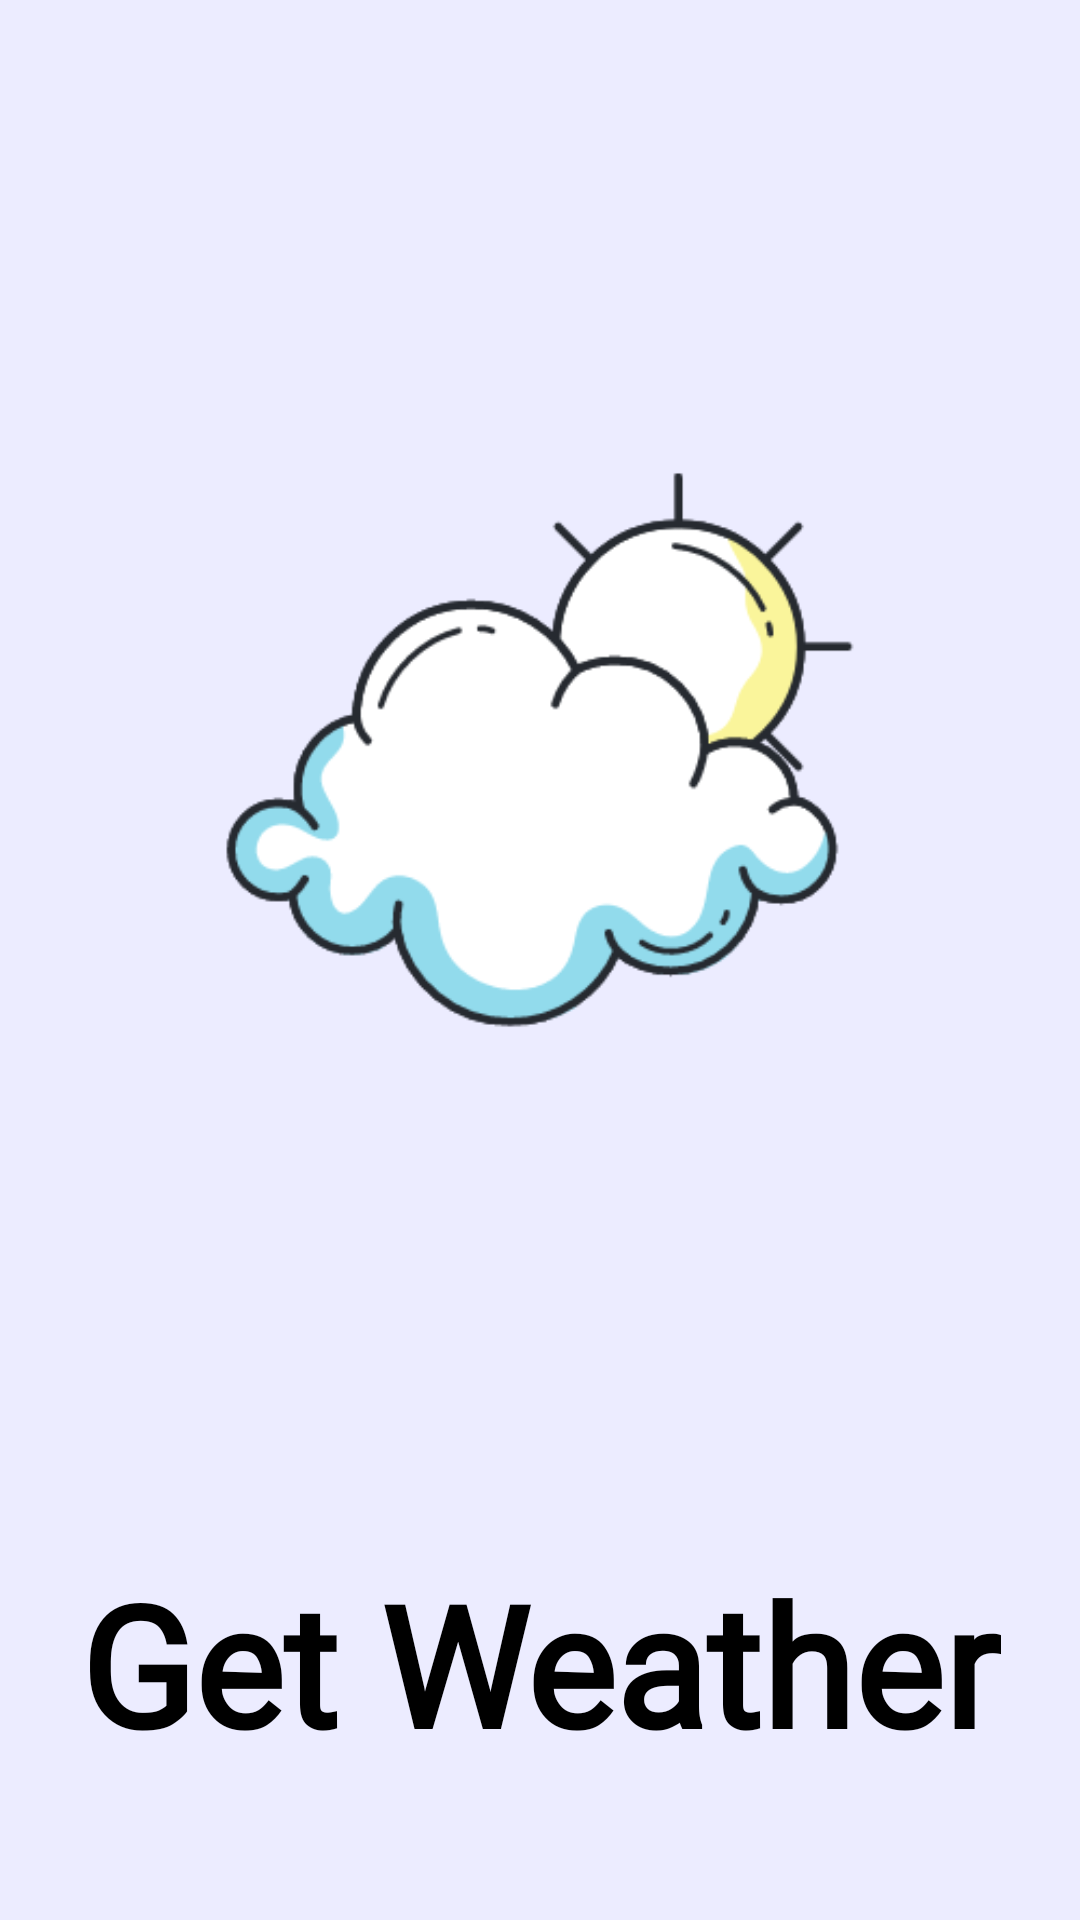

Write the Android layout XML for this screen, with the resource values it uses.
<!-- AndroidManifest.xml: activity theme Theme.GetWeather.SplashTheme -->
<!-- res/layout/activity_splash.xml -->
<?xml version="1.0" encoding="utf-8"?>
<androidx.constraintlayout.widget.ConstraintLayout xmlns:android="http://schemas.android.com/apk/res/android"
    xmlns:app="http://schemas.android.com/apk/res-auto"
    xmlns:tools="http://schemas.android.com/tools"
    android:layout_width="match_parent"
    android:layout_height="match_parent"
    android:background="#ececff"
    tools:context=".activities.SplashActivity">

    <ImageView
        android:id="@+id/imageView2"
        android:layout_width="0dp"
        android:layout_height="wrap_content"
        android:src="@drawable/splashicon"
        app:layout_constraintEnd_toEndOf="parent"
        app:layout_constraintStart_toStartOf="parent"
        app:layout_constraintTop_toTopOf="parent"
        android:contentDescription="@string/icon" />

    <TextView
        android:layout_width="wrap_content"
        android:layout_height="wrap_content"
        android:fontFamily="@font/dancingscriptvariablefon"
        android:text="@string/app_name"
        android:textColor="@color/black"
        android:textSize="56sp"
        android:textStyle="bold"
        app:layout_constraintBottom_toBottomOf="parent"
        app:layout_constraintEnd_toEndOf="parent"
        app:layout_constraintStart_toStartOf="parent"
        app:layout_constraintTop_toBottomOf="@+id/imageView2"
        app:layout_constraintVertical_bias="0.259" />

</androidx.constraintlayout.widget.ConstraintLayout>
<!-- resources referenced by this layout -->
<resources>
  <color name="black">#FF000000</color>
  <!-- drawable splashicon: png bitmap (drawable, 22759 bytes) -->
  <string name="app_name">Get Weather</string>
  <string name="icon">icon</string>
  <style name="Theme.GetWeather.SplashTheme" parent="Theme.MaterialComponents.DayNight.NoActionBar">
          <item name="windowActionBar">false</item>
          <item name="windowNoTitle">true</item>
          <item name="android:statusBarColor" tools:targetApi="l">#ececff</item>
      </style>
</resources>
